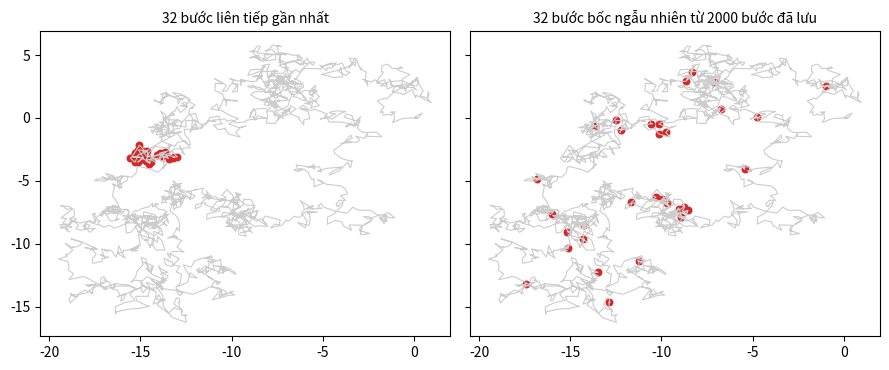
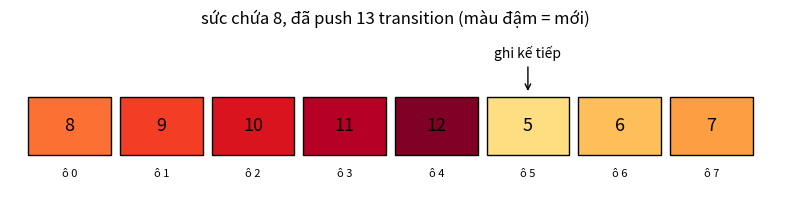

Here is the Python script that generated these plots, in order:
# %% [markdown]
# **Vì sao không học thẳng từ bước vừa chơi?** Một agent chơi liên tục sinh ra dữ liệu **tương quan mạnh**: trạng thái ở bước $t$ gần giống bước $t+1$. Bên dưới, một "quỹ đạo" là một bước đi ngẫu nhiên trong 2 chiều (đại diện cho trạng thái thay đổi từ từ). Hình trái: 32 bước **liên tiếp** vừa chơi (cách học không có bộ đệm) chỉ phủ một đám nhỏ. Hình phải: 32 transition **bốc ngẫu nhiên** từ 2000 bước đã lưu, phủ cả không gian. Mạng nơ-ron học tốt khi các mẫu trong một batch độc lập tương đối, và không "quên" vùng đã đi qua.

# %%
import numpy as np
import matplotlib.pyplot as plt

walk = np.random.default_rng(0)
trajectory = np.cumsum(0.3 * walk.standard_normal((2000, 2)), axis=0)
recent = trajectory[-32:]
picked = trajectory[walk.choice(len(trajectory), size=32, replace=False)]

fig, axes = plt.subplots(1, 2, figsize=(9, 3.8), sharex=True, sharey=True)
for ax, pts, title in [(axes[0], recent, "32 bước liên tiếp gần nhất"), (axes[1], picked, "32 bước bốc ngẫu nhiên từ 2000 bước đã lưu")]:
    ax.plot(trajectory[:, 0], trajectory[:, 1], color="#cccccc", lw=0.8)
    ax.scatter(pts[:, 0], pts[:, 1], s=22, color="tab:red")
    ax.set_title(title, fontsize=10)
plt.tight_layout()
plt.show()
print("độ lệch chuẩn trong batch, 32 bước liên tiếp:", recent.std(axis=0).round(2), "| bốc ngẫu nhiên:", picked.std(axis=0).round(2))

# %% [markdown]
# **Bộ đệm vòng, bằng hình.** Bộ đệm sức chứa 8; đã push 13 transition, đánh số theo thứ tự push (0, 1, ..., 12). Mỗi ô là một vị trí lưu trữ, số trong ô là transition đang nằm ở đó. Hình bên dưới cho kết quả mong đợi (viết tay, không phải code của bạn): transition 8 đến 12 đã ghi đè các transition 0 đến 4 ở đúng chỗ của chúng, còn 5, 6, 7 chưa bị đụng tới. Tự trả lời trước khi code: vị trí ghi tiếp theo là ô nào, và transition nào sẽ bị ghi đè tiếp? Quan hệ giữa số thứ tự push và vị trí ô là gì?

# %%
slots = [8, 9, 10, 11, 12, 5, 6, 7]
fig, ax = plt.subplots(figsize=(8, 2.2))
for i, item in enumerate(slots):
    age = 12 - item
    ax.add_patch(plt.Rectangle((i, 0), 0.9, 0.9, fc=plt.cm.YlOrRd(1 - age / 9), ec="k"))
    ax.text(i + 0.45, 0.45, str(item), ha="center", va="center", fontsize=13)
    ax.text(i + 0.45, -0.3, f"ô {i}", ha="center", va="center", fontsize=8)
ax.annotate("ghi kế tiếp", xy=(5.45, 0.95), xytext=(5.45, 1.5), ha="center", arrowprops=dict(arrowstyle="->"))
ax.set_xlim(-0.2, 8.2)
ax.set_ylim(-0.7, 1.9)
ax.axis("off")
ax.set_title("sức chứa 8, đã push 13 transition (màu đậm = mới)")
plt.tight_layout()
plt.show()

# %% [markdown]
# **Bẫy sức chứa.** Giả sử bạn tạo mảng lưu 100 ô nhưng mới push 7 transition. Nếu `sample` bốc vị trí trong khoảng 0 đến 99, những ô trống (toàn 0) sẽ lọt vào batch; transition giả này có $s = 0$, $r = 0$, và nó huấn luyện mạng trên dữ liệu không có thật. Tự hỏi: số "đã ghi" và số "sức chứa" là hai số khác nhau ở những lúc nào, và `len` phải báo số nào?
